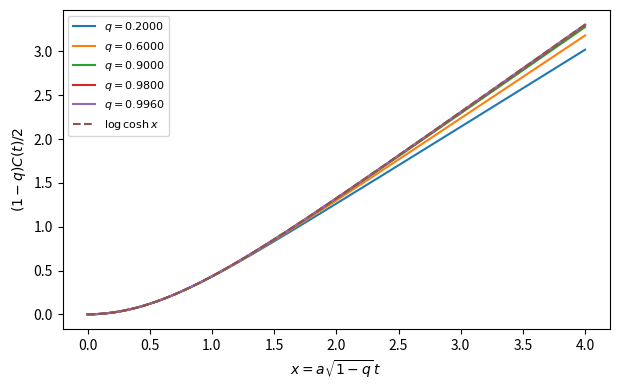
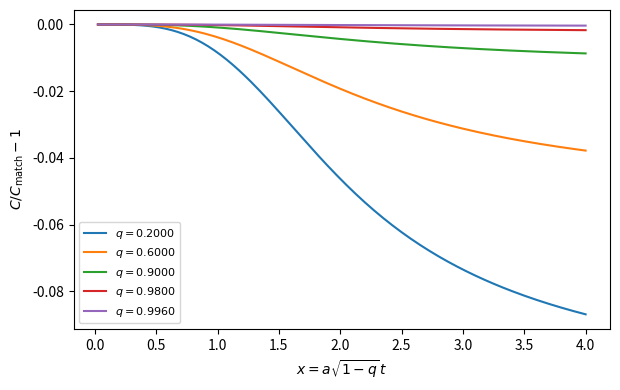

These figures' Python source, in order:
"""Fixed-charge q-oscillator Krylov dynamics and reproducible checks.

Input: Foerste, Kruse, Natu, arXiv:2512.07715v2, Eqs. (3.33),(3.34).
We solve d chi_n/dt = b_n chi_{n-1} - b_{n+1} chi_{n+1}, chi(0)=e_0.
The physical amplitudes are (-i)**n * chi_n. No probabilities are renormalized.
"""
from __future__ import annotations

import argparse
import json
import platform
from pathlib import Path

import numpy as np
import scipy
from scipy.sparse import diags
from scipy.sparse.linalg import expm_multiply


def physical_parameters(lam: float, charge: float, p: int, energy: float = 1.0) -> dict:
    """Return q and a=b_1; charge is the normalized sector label in (-1/2,1/2)."""
    if not (np.isfinite(lam) and lam > 0 and np.isfinite(energy) and energy > 0):
        raise ValueError("lam and energy must be finite and positive")
    if not (np.isfinite(charge) and abs(charge) < 0.5):
        raise ValueError("charge must lie strictly between -1/2 and 1/2")
    if not isinstance(p, (int, np.integer)) or p < 1:
        raise ValueError("p must be a positive integer")
    s = 1 - 4 * charge**2
    eps = 4 * lam / s
    loga = np.log(energy) + 0.5*p*np.log(s) - 0.5*np.log(lam)
    loga -= 0.5*lam*(4*charge*(charge+1)-1)/s
    return {"q": float(np.exp(-eps)), "epsilon": eps, "a": float(np.exp(loga))}


def links(q: float, a: float, nmax: int) -> np.ndarray:
    """b_1,...,b_nmax; the chain contains n=0,...,nmax."""
    if not (np.isfinite(q) and 0 < q < 1 and np.isfinite(a) and a > 0):
        raise ValueError("require 0 < q < 1 and finite a > 0")
    if not isinstance(nmax, (int, np.integer)) or nmax < 2:
        raise ValueError("nmax must be an integer >= 2")
    n = np.arange(1, nmax+1)
    return a*np.sqrt(-np.expm1(n*np.log(q))/(1-q))


def evolve(q: float, a: float, times: np.ndarray, nmax: int) -> tuple:
    """Matrix exponential on a uniform time grid starting at zero."""
    times = np.asarray(times, dtype=float)
    if times.ndim != 1 or len(times) < 2 or not np.all(np.isfinite(times)):
        raise ValueError("times must be a finite one-dimensional array")
    dt = np.diff(times)
    if times[0] != 0 or not np.all(dt > 0) or not np.allclose(dt, dt[0]):
        raise ValueError("times must be increasing, uniform, and start at zero")
    b = links(q, a, nmax)
    generator = diags([b, -b], [-1, 1], shape=(nmax+1, nmax+1), format="csr")
    initial = np.zeros(nmax+1)
    initial[0] = 1.0
    chi = expm_multiply(generator, initial, start=0, stop=times[-1],
                        num=len(times), endpoint=True, traceA=0.0)
    return chi, generator


def logcosh(x: np.ndarray) -> np.ndarray:
    return np.logaddexp(x, -x)-np.log(2.0)


def matched_curve(q: float, a: float, times: np.ndarray) -> np.ndarray:
    """Matches exact t^2 and t^4 coefficients, not the full evolution."""
    return 2/(1-q)*logcosh(a*np.sqrt(1-q)*np.asarray(times))


def lower_bound(q: float, a: float, times: np.ndarray) -> np.ndarray:
    """Jensen bound for the infinite chain: C >= this curve for t >= 0."""
    eps = -np.log(q)
    return 2/eps*logcosh(a*np.sqrt(eps)*np.asarray(times))


def observables(q: float, a: float, chi: np.ndarray, generator) -> dict:
    probability = chi**2
    n = np.arange(chi.shape[1])
    velocity = (generator @ chi.T).T
    acceleration = (generator @ velocity.T).T
    mean = probability @ n
    cddot = 2*((velocity**2 + chi*acceleration) @ n)
    identity_rhs = 2*a*a*(probability @ (q**n))
    # Finite-chain correction to [A,A^dagger]=q^N at the last site.
    boundary = 2*a*a*(-np.expm1((n[-1]+1)*np.log(q)))/(1-q)*probability[:, -1]
    fisher = 4*np.sum(velocity**2, axis=1)  # continuous extension through zeros
    w1 = np.sum(np.cumsum(probability[:, :0:-1], axis=1), axis=1)
    return {"mean": mean, "norm_error": np.max(np.abs(probability.sum(axis=1)-1)),
            "tail_probability": np.max(probability[:, -20:].sum(axis=1)),
            "w1_error": np.max(np.abs(w1-mean)),
            "fisher_relative_error": np.max(np.abs(fisher/(4*a*a)-1)),
            "acceleration_relative_error": np.max(np.abs(cddot-identity_rhs+boundary))/(2*a*a)}


def pairwise_example() -> dict:
    """Mean chord number does not determine distances between arbitrary times."""
    times = np.linspace(0, 2.5, 101)
    chi, _ = evolve(0.2, 1.0, times, 180)
    p, r = chi[80]**2, chi[100]**2
    n = np.arange(len(p))
    w1 = float(np.abs(np.cumsum(p-r)[:-1]).sum())
    difference = float((r-p)@n)
    return {"q": 0.2, "a": 1.0, "t1": 2.0, "t2": 2.5,
            "W1": w1, "mean_difference": difference,
            "gap": w1-difference, "P0_t1": float(p[0]), "P0_t2": float(r[0])}


def run(output: Path) -> None:
    """Generate figures, CSV, JSON, and the numerical table used by the LaTeX note."""
    import matplotlib
    matplotlib.use("Agg")
    import matplotlib.pyplot as plt
    output.mkdir(parents=True, exist_ok=True)
    x = np.linspace(0, 4, 161)  # x=a*sqrt(1-q)*t
    qvalues = [0.2, 0.6, 0.9, 0.98, float(np.exp(-0.004))]
    records, columns, curves = [], [x], []
    for q in qvalues:
        a = 1.0
        times = x/(a*np.sqrt(1-q))
        front = 2*x[-1]/(1-q)
        nmax = int(np.ceil(front+12*np.sqrt(front+1)+64))
        chi, generator = evolve(q, a, times, nmax)
        obs = observables(q, a, chi, generator)
        chi2, _ = evolve(q, a, times, 2*nmax)
        mean2 = chi2**2 @ np.arange(2*nmax+1)
        mean = obs.pop("mean")
        normalized = (1-q)*mean/2
        candidate = matched_curve(q, a, times)
        bound = lower_bound(q, a, times)
        relative = np.abs(mean[1:]-candidate[1:])/candidate[1:]
        row = {"q": q, "nmax": nmax,
               "max_relative_deviation_matched": float(np.max(relative)),
               "normalized_C_x1": float(normalized[40]),
               "normalized_C_x4": float(normalized[-1]),
               "cutoff_max_abs_difference": float(np.max(np.abs(mean-mean2))),
               "min_gap_above_lower_bound": float(np.min(mean-bound)),
               **{k: float(v) for k, v in obs.items()}}
        records.append(row)
        columns.append(normalized)
        curves.append((q, normalized))
    np.savetxt(output/"curves.csv", np.column_stack(columns), delimiter=",",
               header="x,"+",".join(f"scaled_C_q_{q:.8f}" for q in qvalues), comments="")
    summary = {"source": "arXiv:2512.07715v2, Eqs. (3.33),(3.34)",
               "scaling": "x=a*sqrt(1-q)*t; scaled_C=(1-q)*C/2; a=b_1",
               "pairwise_transport": pairwise_example(),
               "environment": {"python": platform.python_version(), "numpy": np.__version__,
                               "scipy": scipy.__version__}, "runs": records}
    (output/"summary.json").write_text(json.dumps(summary, indent=2)+"\n", encoding="utf-8")
    fig, ax = plt.subplots(figsize=(6.3, 4.0))
    for q, curve in curves:
        ax.plot(x, curve, label=fr"$q={q:.4f}$")
    ax.plot(x, logcosh(x), "--", label=r"$\log\cosh x$")
    ax.set(xlabel=r"$x=a\sqrt{1-q}\,t$", ylabel=r"$(1-q)C(t)/2$")
    ax.legend(fontsize=8)
    fig.tight_layout()
    fig.savefig(output/"complexity.pdf")
    plt.close(fig)
    fig, ax = plt.subplots(figsize=(6.3, 4.0))
    for q, curve in curves:
        ax.plot(x[1:], (curve[1:]/logcosh(x[1:])-1), label=fr"$q={q:.4f}$")
    ax.set(xlabel=r"$x=a\sqrt{1-q}\,t$", ylabel=r"$C/C_{\rm match}-1$")
    ax.legend(fontsize=8)
    fig.tight_layout()
    fig.savefig(output/"relative_error.pdf")
    plt.close(fig)
    rows = []
    for row in records:
        rows.append(f"{row['q']:.6f} & {row['nmax']} & "
                    f"{100*row['max_relative_deviation_matched']:.3f} & "
                    f"{row['cutoff_max_abs_difference']:.1e} " + chr(92)*2)
    table = (r"\begin{tabular}{rrrr}\toprule"+"\n"
             +r"$q$ & $M$ & 最大相対偏差 [\%] & $M$と$2M$の最大差\\\midrule"+"\n"
             +"\n".join(rows)+"\n"+r"\bottomrule\end{tabular}"+"\n")
    (output/"table.tex").write_text(table, encoding="utf-8")
    print(json.dumps(summary, indent=2))


if __name__ == "__main__":
    parser = argparse.ArgumentParser(description=__doc__)
    parser.add_argument("--output", type=Path, default=Path("results"))
    run(parser.parse_args().output)
